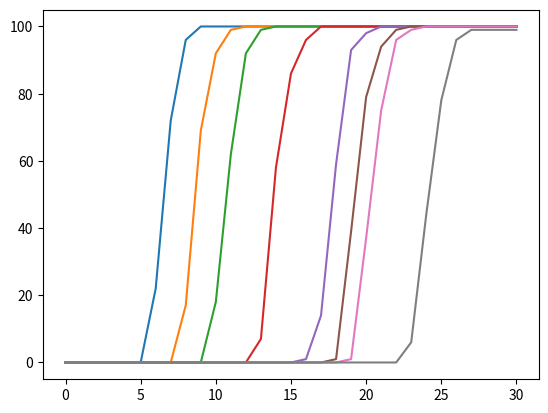

This figure's Python source:
from matplotlib import pyplot as plt
import numpy as np


#SU-MIMO HT; repeatition=100; SNR = 31; cfo = 0

dataHt = [[0, 0, 0, 0, 0, 0, 0, 0], [0, 0, 0, 0, 0, 0, 0, 0], [2, 0, 0, 0, 0, 0, 0, 0], [10, 0, 0, 0, 0, 0, 0, 0], [42, 0, 0, 0, 0, 0, 0, 0], [74, 3, 0, 0, 0, 0, 0, 0], [92, 24, 0, 0, 0, 0, 0, 0], [98, 61, 2, 0, 0, 0, 0, 0], [100, 93, 19, 0, 0, 0, 0, 0], [100, 99, 72, 1, 0, 0, 0, 0], [100, 100, 96, 15, 0, 0, 0, 0], [100, 100, 100, 77, 0, 0, 0, 0], [100, 100, 100, 96, 0, 0, 0, 0], [100, 100, 100, 100, 14, 0, 0, 0], [100, 100, 100, 100, 57, 0, 0, 0], [100, 100, 100, 100, 92, 0, 0, 0], [100, 100, 100, 100, 99, 0, 0, 0], [100, 100, 100, 100, 100, 16, 0, 0], [100, 100, 100, 100, 100, 70, 3, 0], [100, 100, 100, 100, 100, 93, 41, 2], [100, 100, 100, 100, 100, 99, 82, 28], [100, 100, 100, 100, 100, 100, 98, 81], [100, 100, 100, 100, 100, 100, 100, 97], [100, 100, 100, 100, 100, 100, 100, 99], [100, 100, 100, 100, 100, 100, 100, 99], [100, 100, 100, 100, 100, 100, 100, 99], [100, 100, 100, 100, 100, 100, 100, 99], [100, 100, 100, 100, 100, 100, 100, 99], [100, 100, 100, 100, 100, 100, 100, 99], [100, 100, 100, 100, 100, 100, 100, 99], [100, 100, 100, 100, 100, 100, 100, 99]]



#SU-MIMO vht; repeatition=100; SNR = 31; cfo = 0
dataVht = [[0, 0, 0, 0, 0, 0, 0, 0, 0], [0, 0, 0, 0, 0, 0, 0, 0, 0], [0, 0, 0, 0, 0, 0, 0, 0, 0], [0, 0, 0, 0, 0, 0, 0, 0, 0], [0, 0, 0, 0, 0, 0, 0, 0, 0], [0, 0, 0, 0, 0, 0, 0, 0, 0], [22, 0, 0, 0, 0, 0, 0, 0, 0], [72, 0, 0, 0, 0, 0, 0, 0, 0], [96, 17, 0, 0, 0, 0, 0, 0, 0], [100, 69, 0, 0, 0, 0, 0, 0, 0], [100, 92, 18, 0, 0, 0, 0, 0, 0], [100, 99, 62, 0, 0, 0, 0, 0, 0], [100, 100, 92, 0, 0, 0, 0, 0, 0], [100, 100, 99, 7, 0, 0, 0, 0, 0], [100, 100, 100, 58, 0, 0, 0, 0, 0], [100, 100, 100, 86, 0, 0, 0, 0, 0], [100, 100, 100, 96, 1, 0, 0, 0, 0], [100, 100, 100, 100, 14, 0, 0, 0, 0], [100, 100, 100, 100, 59, 1, 0, 0, 0], [100, 100, 100, 100, 93, 39, 1, 0, 0], [100, 100, 100, 100, 98, 79, 37, 0, 0], [100, 100, 100, 100, 100, 94, 75, 0, 0], [100, 100, 100, 100, 100, 99, 96, 0, 0], [100, 100, 100, 100, 100, 100, 99, 6, 0], [100, 100, 100, 100, 100, 100, 100, 44, 0], [100, 100, 100, 100, 100, 100, 100, 78, 0], [100, 100, 100, 100, 100, 100, 100, 96, 0], [100, 100, 100, 100, 100, 100, 100, 99, 0], [100, 100, 100, 100, 100, 100, 100, 99, 0], [100, 100, 100, 100, 100, 100, 100, 99, 0], [100, 100, 100, 100, 100, 100, 100, 99, 0]]





for mcs in range(8):
    tmp = []
    for each in dataVht:
        tmp.append(each[mcs])
    plt.plot(tmp)
plt.show()